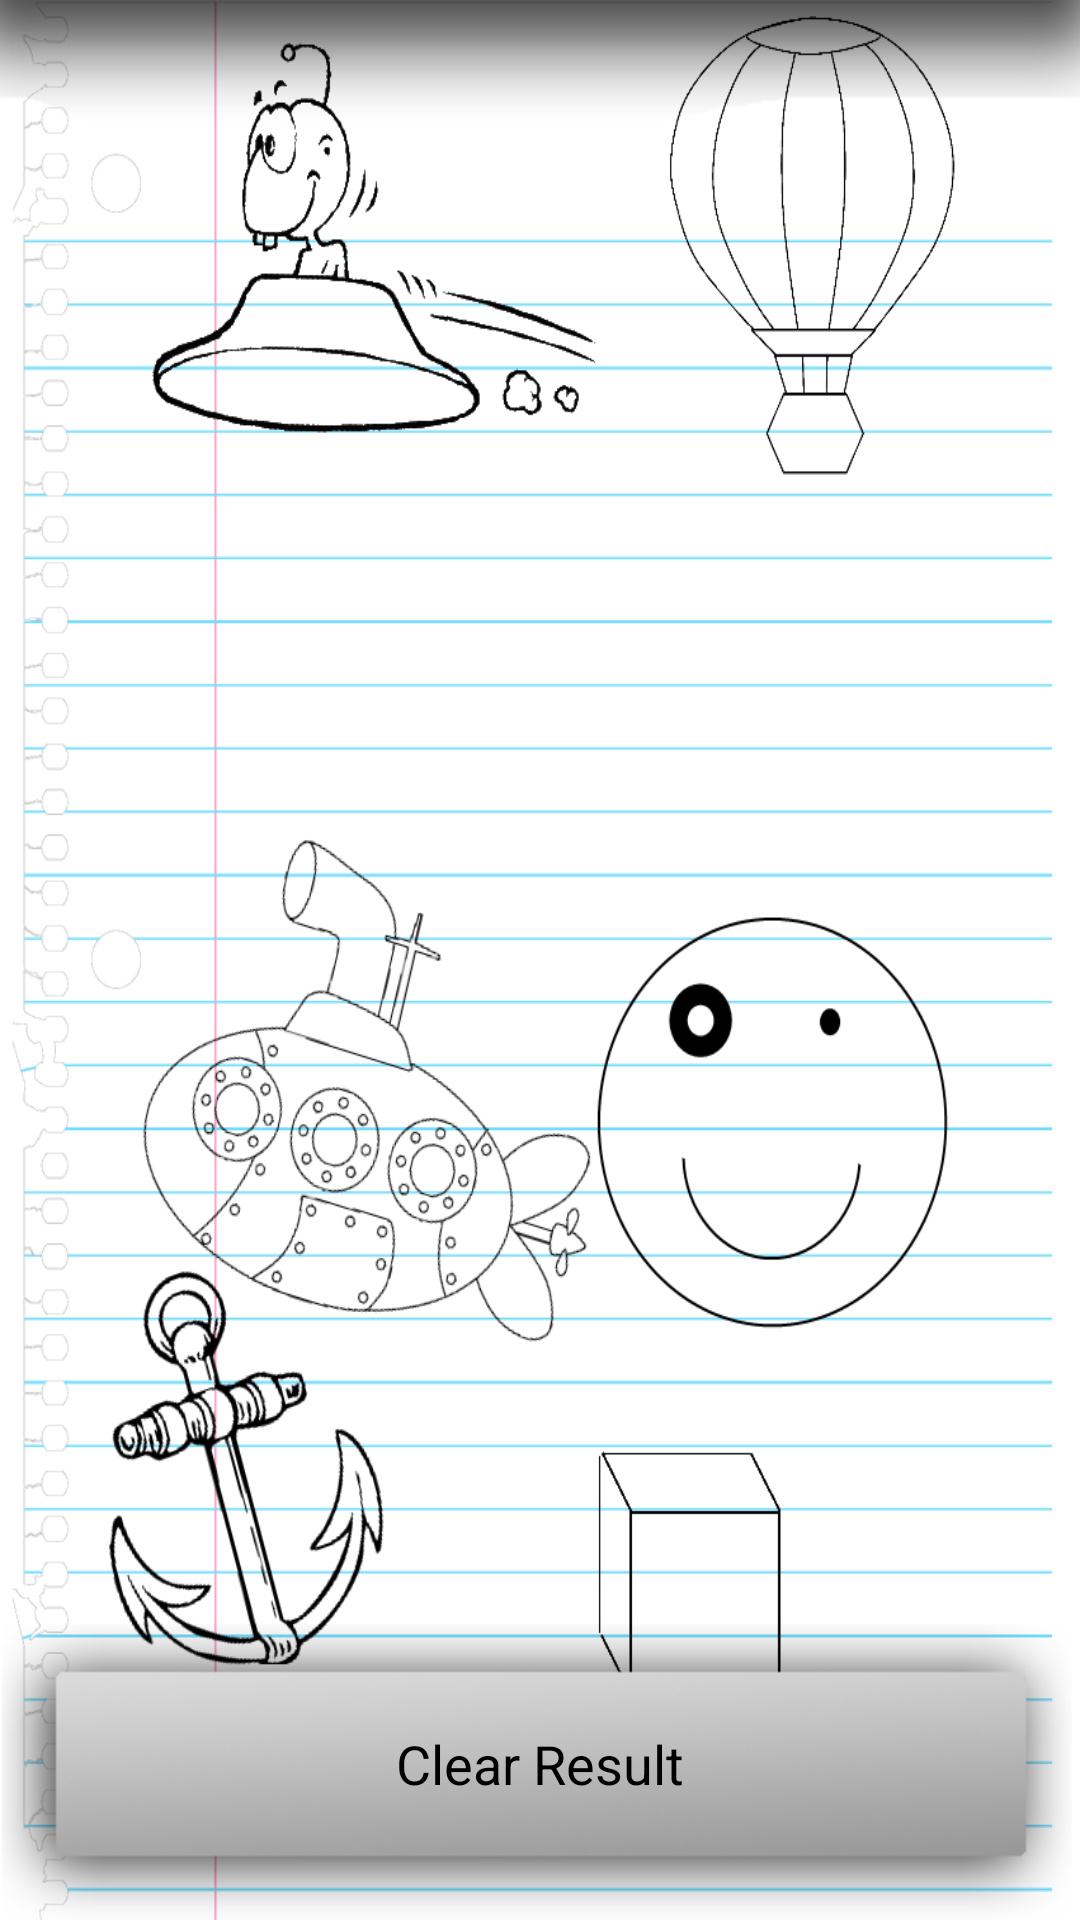

Here is an Android app screen rendered from its layout file. Give the layout XML and the strings, colors and styles it references.
<!-- AndroidManifest.xml: application theme ThemeSelector -->
<!-- res/layout/score_activity.xml -->
<RelativeLayout xmlns:android="http://schemas.android.com/apk/res/android"
    xmlns:tools="http://schemas.android.com/tools"
    android:layout_width="match_parent"
    android:layout_height="match_parent"
    android:background="@drawable/background"
    tools:context=".MainPage" >

    <Button
        android:id="@+id/bClearScore"
        android:layout_width="match_parent"
        android:layout_height="wrap_content"
        android:layout_alignParentBottom="true"
        android:layout_alignParentLeft="true"
        android:layout_alignParentRight="true"
        android:background="@drawable/graybutton"
        android:text="Clear Result" />

    <ListView
        android:id="@+id/scoreListView"
        android:layout_width="match_parent"
        android:layout_height="fill_parent"
        android:layout_above="@+id/bClearScore"
        android:layout_alignParentLeft="true"
        tools:listitem="@layout/item_view_score" >

    </ListView>

</RelativeLayout>
<!-- res/layout/item_view_score.xml (included above) -->
<?xml version="1.0" encoding="utf-8"?>
<RelativeLayout xmlns:android="http://schemas.android.com/apk/res/android"
    android:layout_width="match_parent"
    android:layout_height="match_parent"
    android:background="@color/TransparentGrey"
    android:paddingBottom="5px"
    android:paddingTop="5px" >

    <TextView
        android:id="@+id/item_topic"
        android:layout_width="wrap_content"
        android:layout_height="wrap_content"
        android:layout_alignParentLeft="true"
        android:layout_alignParentTop="true"
        android:paddingLeft="15dp"
        android:text="Topic"
        android:textAppearance="?android:attr/textAppearanceMedium" />

    <TextView
        android:id="@+id/item_date"
        android:layout_width="wrap_content"
        android:layout_height="wrap_content"
        android:layout_alignParentLeft="true"
        android:layout_below="@+id/item_topic"
        android:paddingLeft="15dp"
        android:text="Date"
        android:textAppearance="?android:attr/textAppearanceMedium" />

    <TextView
        android:id="@+id/item_score"
        android:layout_width="wrap_content"
        android:layout_height="wrap_content"
        android:layout_alignBottom="@+id/item_date"
        android:layout_alignParentRight="true"
        android:paddingRight="15dp"
        android:text="99%"
        android:textAppearance="?android:attr/textAppearanceLarge" />

</RelativeLayout>
<!-- resources referenced by this layout -->
<resources>
  <color name="TransparentGrey">#B3c6c6c6</color>
  <!-- drawable background: png bitmap (drawable-hdpi, 131430 bytes) -->
  <!-- drawable graybutton: png bitmap (drawable-hdpi, 46753 bytes) -->
  <style name="ThemeSelector" parent="android:Theme.Light">
          <item name="android:windowTitleBackgroundStyle">@style/WindowTitleBackground</item>
      </style>
  <style name="WindowTitleBackground">
          <item name="android:background">@color/gray</item>
      </style>
  <color name="gray">#c6c6c6</color>
</resources>
